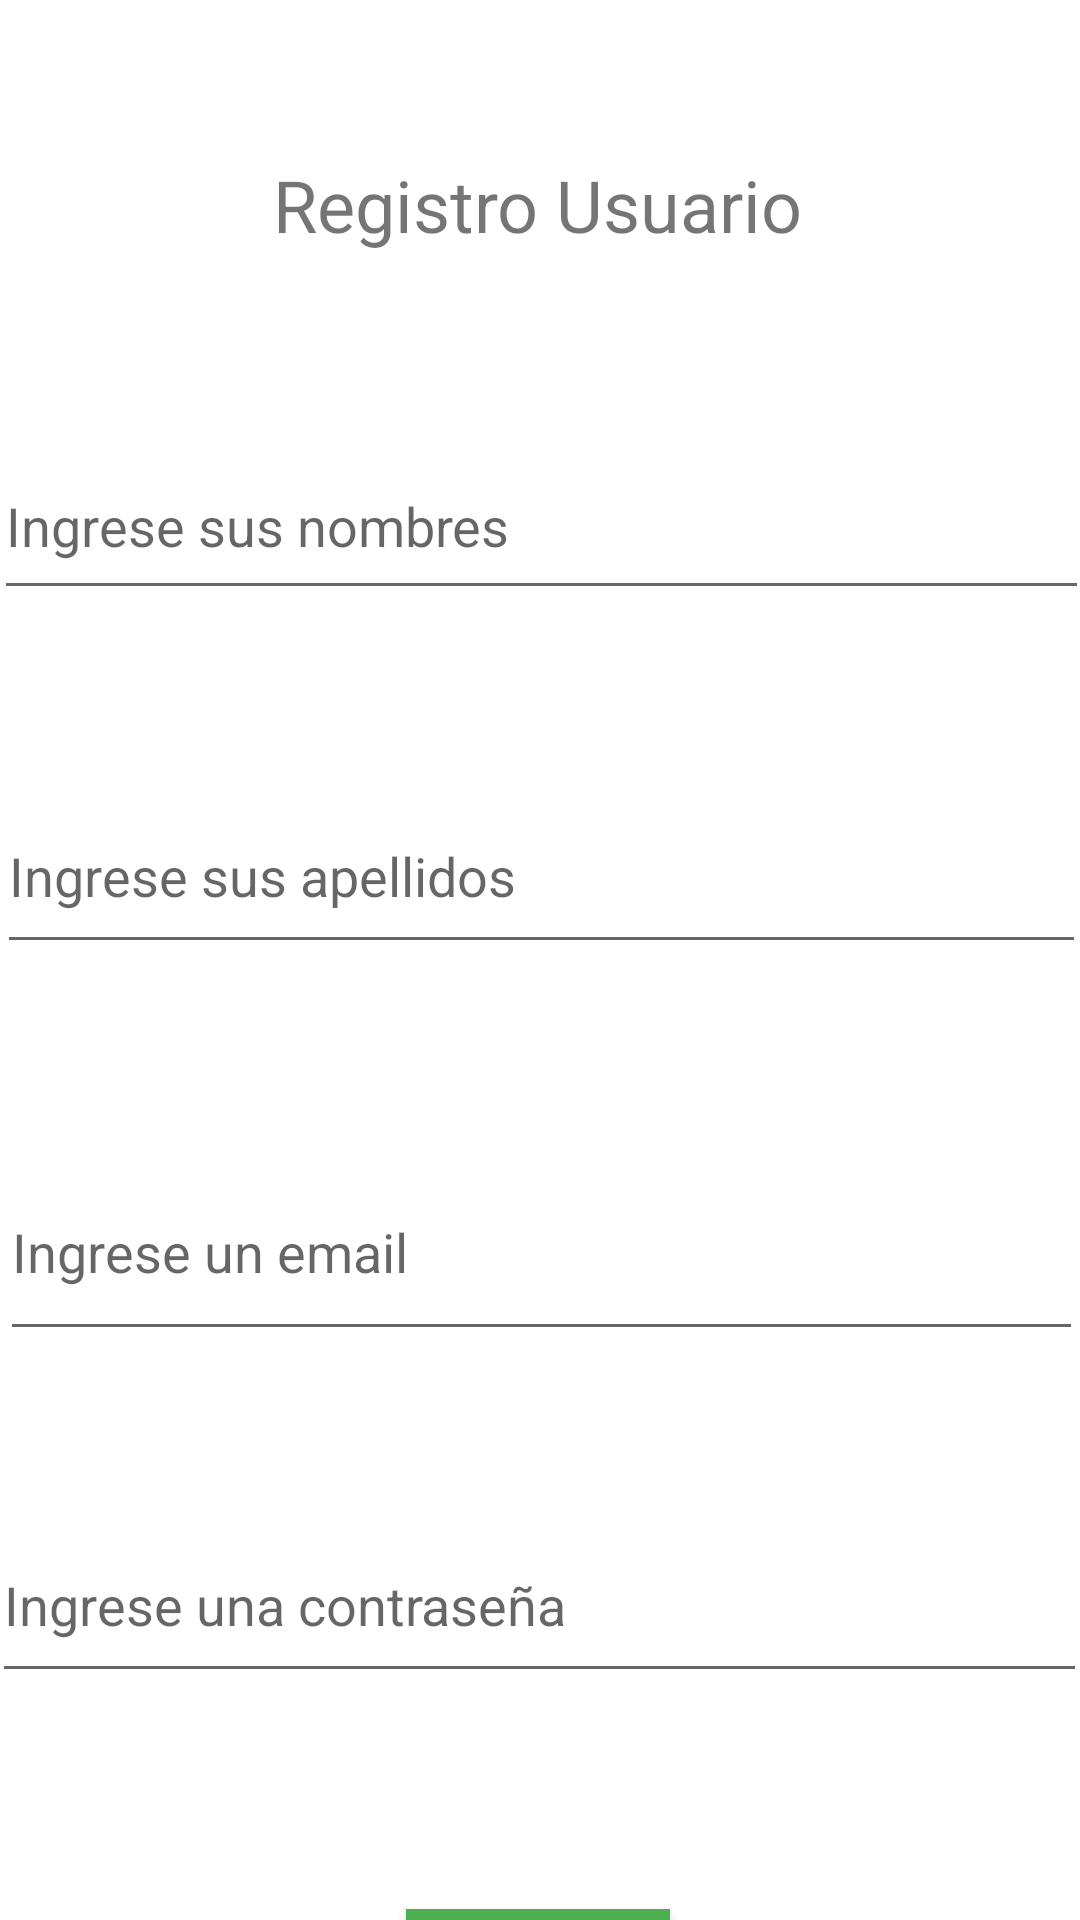

This screen was rendered from an Android layout file. Write that file and the resources it references.
<!-- AndroidManifest.xml: application theme Theme.Latienda -->
<!-- res/layout/registrar_usuario.xml -->
<?xml version="1.0" encoding="utf-8"?>
<androidx.constraintlayout.widget.ConstraintLayout xmlns:android="http://schemas.android.com/apk/res/android"
    xmlns:app="http://schemas.android.com/apk/res-auto"
    xmlns:tools="http://schemas.android.com/tools"
    android:layout_width="match_parent"
    android:layout_height="match_parent"
    tools:context=".RegistarUsuario">

    <TextView
        android:id="@+id/textView"
        android:layout_width="wrap_content"
        android:layout_height="wrap_content"
        android:layout_marginTop="52dp"
        android:text="@string/registro"
        android:textSize="24sp"
        app:layout_constraintEnd_toEndOf="parent"
        app:layout_constraintHorizontal_bias="0.497"
        app:layout_constraintStart_toStartOf="parent"
        app:layout_constraintTop_toTopOf="parent" />

    <EditText
        android:id="@+id/txtnombres_reg"
        android:layout_width="365dp"
        android:layout_height="59dp"
        android:layout_marginTop="60dp"
        android:autofillHints="@string/nombre"
        android:ems="10"
        android:hint="@string/nombre"
        android:inputType="textPersonName"
        app:layout_constraintEnd_toEndOf="parent"
        app:layout_constraintStart_toStartOf="parent"
        app:layout_constraintTop_toBottomOf="@+id/textView" />

    <EditText
        android:id="@+id/txtapellidos_reg"
        android:layout_width="363dp"
        android:layout_height="62dp"
        android:layout_marginTop="56dp"
        android:autofillHints="@string/apellidos"
        android:ems="10"
        android:hint="@string/apellidos"
        android:inputType="textPersonName"
        app:layout_constraintEnd_toEndOf="parent"
        app:layout_constraintHorizontal_bias="0.502"
        app:layout_constraintStart_toStartOf="parent"
        app:layout_constraintTop_toBottomOf="@+id/txtnombres_reg" />

    <EditText
        android:id="@+id/txtemail_reg"
        android:layout_width="361dp"
        android:layout_height="69dp"
        android:layout_marginTop="60dp"
        android:autofillHints="@string/email"
        android:ems="10"
        android:hint="@string/email"
        android:inputType="textPersonName"
        app:layout_constraintEnd_toEndOf="parent"
        app:layout_constraintHorizontal_bias="0.54"
        app:layout_constraintStart_toStartOf="parent"
        app:layout_constraintTop_toBottomOf="@+id/txtapellidos_reg" />

    <EditText
        android:id="@+id/txtcontraseña_reg"
        android:layout_width="365dp"
        android:layout_height="62dp"
        android:layout_marginTop="52dp"
        android:autofillHints="@string/password"
        android:ems="10"
        android:hint="@string/password"
        android:inputType="textPassword"
        app:layout_constraintEnd_toEndOf="parent"
        app:layout_constraintHorizontal_bias="0.652"
        app:layout_constraintStart_toStartOf="parent"
        app:layout_constraintTop_toBottomOf="@+id/txtemail_reg" />

    <Button
        android:id="@+id/button3"
        android:layout_width="wrap_content"
        android:layout_height="wrap_content"
        android:layout_marginTop="72dp"
        android:background="#32B638"
        android:onClick="registra_usuario"
        android:text="@string/btn_registrar"
        app:backgroundTint="#4CAF50"
        app:layout_constraintEnd_toEndOf="parent"
        app:layout_constraintHorizontal_bias="0.497"
        app:layout_constraintStart_toStartOf="parent"
        app:layout_constraintTop_toBottomOf="@+id/txtcontraseña_reg" />
</androidx.constraintlayout.widget.ConstraintLayout>
<!-- resources referenced by this layout -->
<resources>
  <string name="apellidos">Ingrese sus apellidos</string>
  <string name="btn_registrar">Registrar</string>
  <string name="email">Ingrese un email</string>
  <string name="nombre">Ingrese sus nombres</string>
  <string name="password">Ingrese una contraseña</string>
  <string name="registro">Registro Usuario</string>
  <style name="Theme.Latienda" parent="Theme.MaterialComponents.DayNight.DarkActionBar">
          
          <item name="colorPrimary">@color/purple_500</item>
          <item name="colorPrimaryVariant">@color/purple_700</item>
          <item name="colorOnPrimary">@color/white</item>
          
          <item name="colorSecondary">@color/teal_200</item>
          <item name="colorSecondaryVariant">@color/teal_700</item>
          <item name="colorOnSecondary">@color/black</item>
          
          <item name="android:statusBarColor" tools:targetApi="l">?attr/colorPrimaryVariant</item>
          
      </style>
  <!-- not gathered from this repository: default colours our renderer supplied (Android Studio template values) -->
  <color name="purple_500">#FF6200EE</color>
  <color name="purple_700">#FF3700B3</color>
  <color name="teal_200">#FF03DAC5</color>
  <color name="teal_700">#FF018786</color>
  <color name="black">#FF000000</color>
  <color name="white">#FFFFFFFF</color>
</resources>
